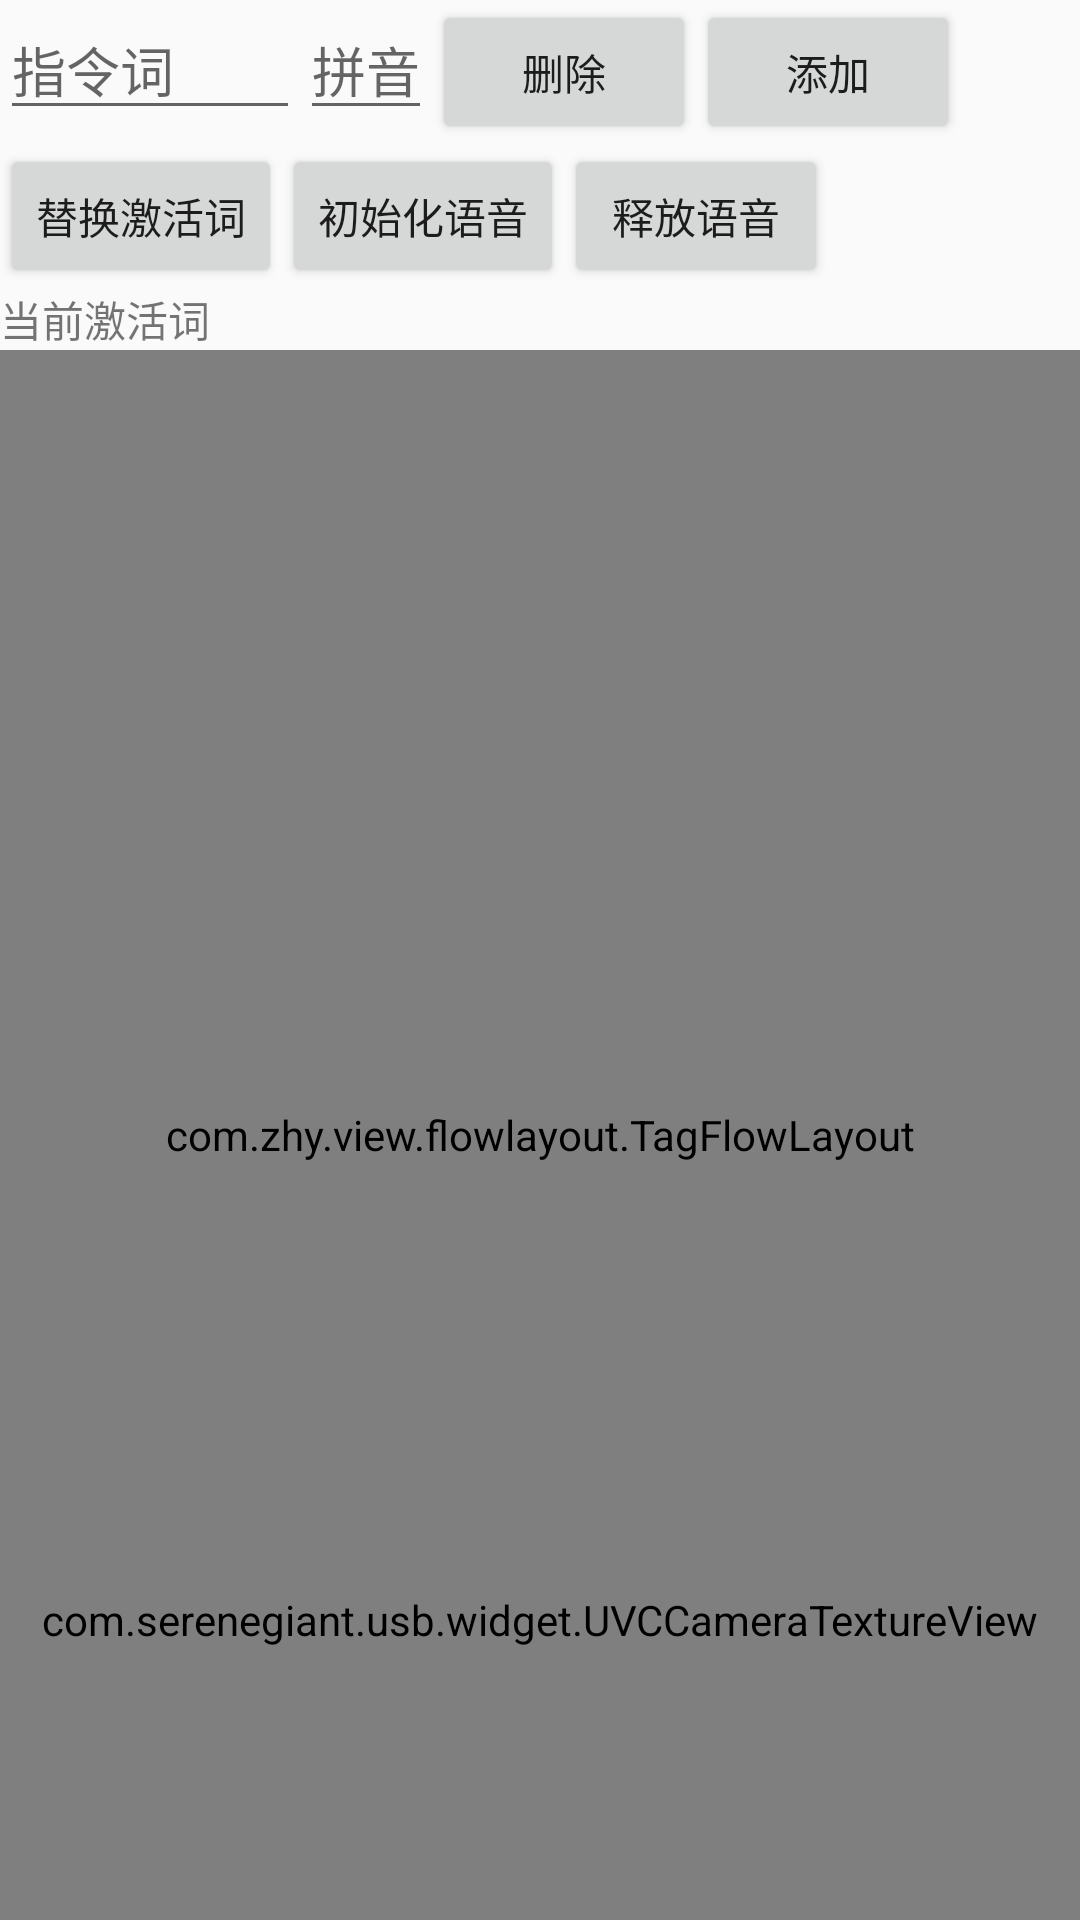

Layout XML and referenced resources for this Android screen:
<!-- AndroidManifest.xml: application theme AppTheme -->
<!-- res/layout/activity_rkvoice_command.xml -->
<?xml version="1.0" encoding="utf-8"?>
<androidx.constraintlayout.widget.ConstraintLayout xmlns:android="http://schemas.android.com/apk/res/android"
    xmlns:app="http://schemas.android.com/apk/res-auto"
    xmlns:tools="http://schemas.android.com/tools"
    android:layout_width="match_parent"
    android:layout_height="match_parent"
    tools:context=".RKVoiceCommandActivity">
    
    

    <EditText
        app:layout_constraintTop_toTopOf="parent"
        app:layout_constraintStart_toStartOf="parent"
        android:layout_width="100dp"
        android:layout_height="wrap_content"
        android:maxLines="1"
        android:hint="指令词"
        tools:text="指令词"
        android:id="@+id/et_word"/>

    <EditText
        app:layout_constraintStart_toEndOf="@id/et_word"
        app:layout_constraintTop_toTopOf="parent"
        android:hint="拼音"
        android:id="@+id/et_pinyin"
        android:layout_width="@dimen/size_100_dp"
        android:layout_height="wrap_content"/>


    <androidx.appcompat.widget.AppCompatButton
        app:layout_constraintTop_toTopOf="parent"
        app:layout_constraintStart_toEndOf="@id/et_pinyin"
        android:id="@+id/bt_delete"
        android:text="删除"
        android:layout_width="@dimen/size_100_dp"
        android:layout_height="wrap_content"/>


    <androidx.appcompat.widget.AppCompatButton
        app:layout_constraintStart_toEndOf="@+id/bt_delete"
        android:layout_width="wrap_content"
        android:layout_height="wrap_content"
        app:layout_constraintTop_toTopOf="parent"
        android:text="添加"
        android:id="@+id/bt_add"/>

    <androidx.appcompat.widget.AppCompatButton
        app:layout_constraintStart_toStartOf="parent"
        android:layout_width="wrap_content"
        android:layout_height="wrap_content"
        android:id="@+id/bt_replace"
        app:layout_constraintTop_toBottomOf="@+id/bt_add"
        android:text="替换激活词"/>

    <androidx.appcompat.widget.AppCompatButton
        app:layout_constraintStart_toEndOf="@+id/bt_replace"
        android:layout_width="wrap_content"
        android:layout_height="wrap_content"
        android:id="@+id/bt_init"
        app:layout_constraintTop_toBottomOf="@+id/bt_add"
        android:text="初始化语音"/>

    <androidx.appcompat.widget.AppCompatButton
        android:layout_width="wrap_content"
        android:layout_height="wrap_content"
        android:id="@+id/bt_uninit"
        app:layout_constraintStart_toEndOf="@+id/bt_init"
        app:layout_constraintTop_toBottomOf="@+id/bt_add"
        android:text="释放语音"/>

    <androidx.appcompat.widget.AppCompatTextView
        android:text="当前激活词"
        android:id="@+id/tv_current"
        app:layout_constraintTop_toBottomOf="@+id/bt_init"
        android:layout_width="match_parent"
        android:layout_height="wrap_content"/>

    <com.zhy.view.flowlayout.TagFlowLayout
        android:layout_width="match_parent"
        android:id="@+id/flowLayout"
        app:layout_constraintTop_toBottomOf="@+id/tv_current"
        app:layout_constraintBottom_toBottomOf="parent"
        android:layout_height="0dp"/>


    <com.serenegiant.usb.widget.UVCCameraTextureView
        android:layout_width="match_parent"
        android:layout_height="200dp"
        app:layout_constraintBottom_toBottomOf="parent"
        android:id="@+id/camera_view"
        />

</androidx.constraintlayout.widget.ConstraintLayout>
<!-- resources referenced by this layout -->
<resources>
  <style name="AppTheme" parent="Theme.AppCompat.Light.DarkActionBar">
          
          <item name="colorPrimary">@color/colorPrimary</item>
          <item name="colorPrimaryDark">@color/colorPrimaryDark</item>
          <item name="colorAccent">@color/colorAccent</item>
      </style>
  <!-- not gathered from this repository: default colours our renderer supplied (Android Studio template values) -->
  <color name="colorPrimary">#FF6200EE</color>
  <color name="colorPrimaryDark">#FF3700B3</color>
  <color name="colorAccent">#FF03DAC5</color>
</resources>
